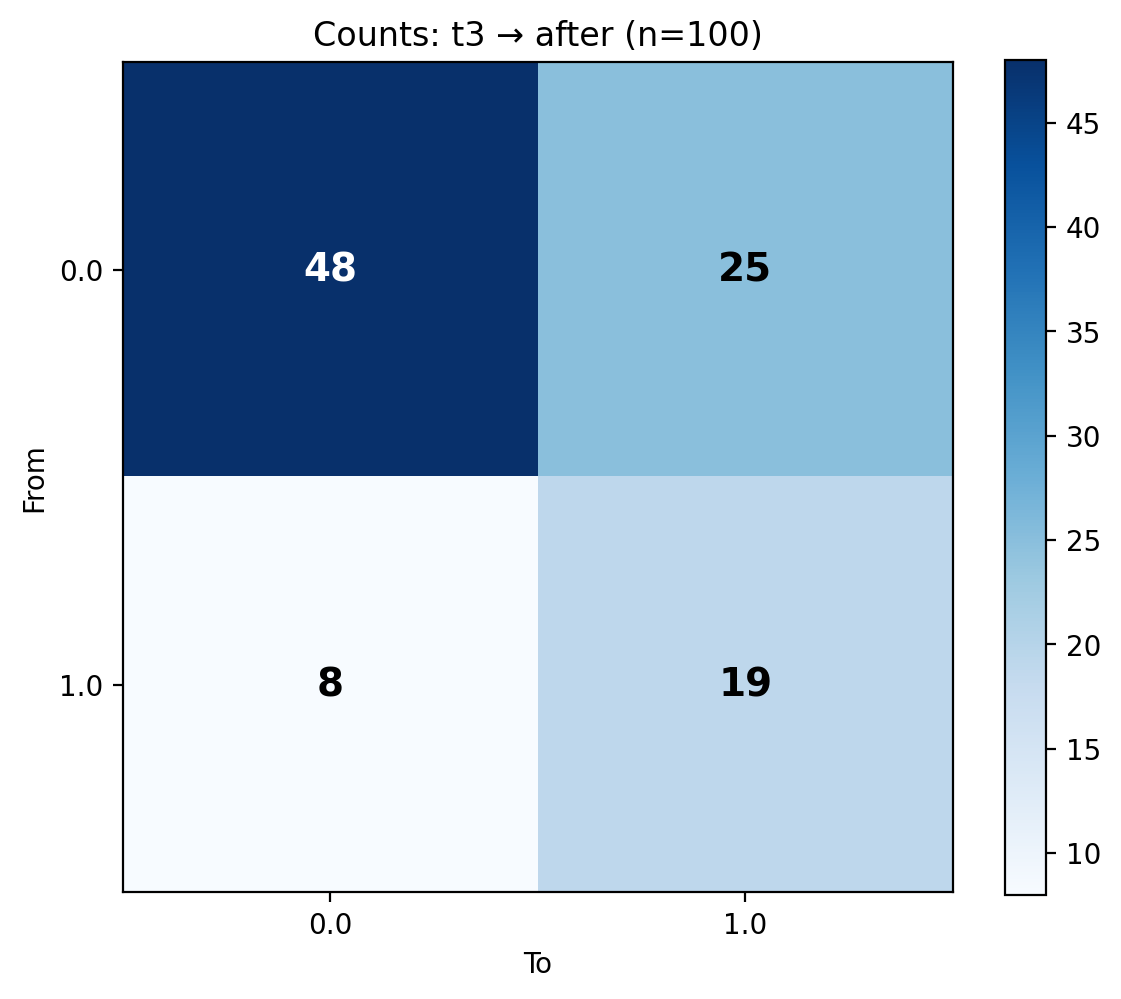

Data behind this chart, as committed beside it:
From, 0.0, 1.0
0.0, 48, 25
1.0, 8, 19
